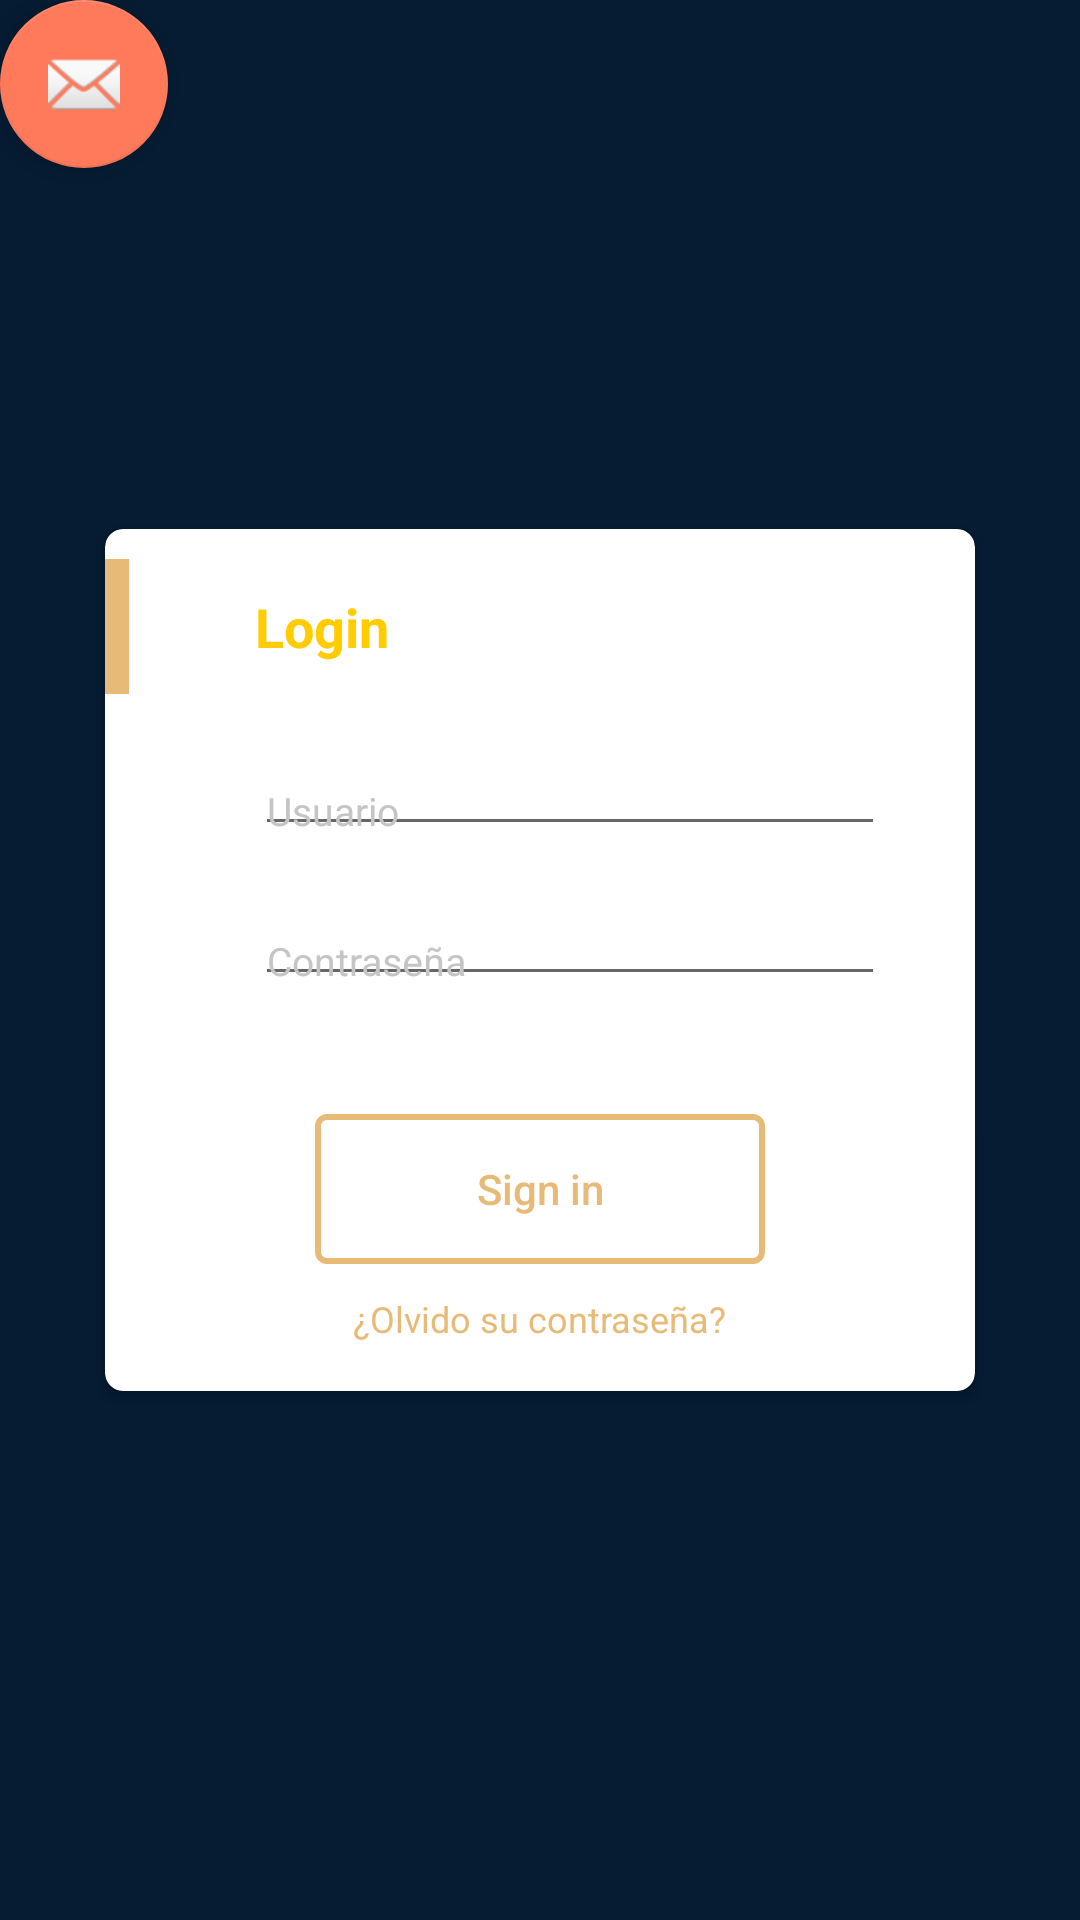

The Android layout XML behind this screen, and the referenced resources:
<!-- AndroidManifest.xml: application theme AppTheme.NoActionBar -->
<!-- res/layout/content_login.xml -->
<?xml version="1.0" encoding="utf-8"?>
<RelativeLayout
    xmlns:android="http://schemas.android.com/apk/res/android"
    xmlns:app="http://schemas.android.com/apk/res-auto"
    xmlns:tools="http://schemas.android.com/tools"
    android:layout_width="match_parent"
    android:layout_height="match_parent"
    android:background="@color/colorPrimaryDark"
    app:layout_behavior="@string/appbar_scrolling_view_behavior"
    tools:context="com.ideamosweb.clubunion.views.Login"
    tools:showIn="@layout/activity_login">

    <android.support.v7.widget.CardView
        android:background="@color/colorPrimary"
        android:layout_width="300dp"
        android:layout_height="300dp"
        app:cardCornerRadius="6dp"
        app:cardElevation="3dp"
        app:cardUseCompatPadding="true"
        android:layout_centerInParent="true"
        android:id="@+id/cv">
        <LinearLayout
            android:layout_width="match_parent"
            android:layout_height="match_parent"
            android:orientation="vertical">
            <RelativeLayout
                android:layout_marginTop="10dp"
                android:layout_width="match_parent"
                android:layout_height="45dp">
                <View
                    android:layout_alignParentStart="true"
                    android:layout_width="8dp"
                    android:layout_height="match_parent"
                    android:background="@color/primary_text"/>
                <TextView
                    android:layout_centerVertical="true"
                    android:layout_width="wrap_content"
                    android:layout_height="wrap_content"
                    android:layout_marginStart="50dp"
                    android:text="@string/title_activity_login"
                    android:textColor="#FFCC00"
                    android:textSize="18sp"
                    android:textStyle="bold"/>
            </RelativeLayout>
            <LinearLayout
                android:layout_marginTop="10dp"
                android:paddingStart="50dp"
                android:paddingEnd="30dp"
                android:orientation="horizontal"
                android:layout_width="match_parent"
                android:layout_height="50dp">
                <android.support.design.widget.TextInputLayout
                    android:textColorHint="#c5c5c5"
                    android:layout_width="match_parent"
                    android:layout_height="wrap_content">
                    <EditText
                        android:id="@+id/txt_username"
                        android:textSize="13sp"
                        android:hint="@string/login_username"
                        android:textColor="@color/primary_text"
                        android:layout_width="match_parent"
                        android:layout_height="wrap_content"
                        android:inputType="textPersonName"
                        android:paddingBottom="2dp"/>
                </android.support.design.widget.TextInputLayout>
            </LinearLayout>
            <LinearLayout
                android:paddingStart="50dp"
                android:paddingEnd="30dp"
                android:orientation="horizontal"
                android:layout_width="match_parent"
                android:layout_height="50dp">
                <android.support.design.widget.TextInputLayout
                    android:textColorHint="#c5c5c5"
                    android:layout_width="match_parent"
                    android:layout_height="wrap_content">
                    <EditText
                        android:id="@+id/txt_password"
                        android:textSize="13sp"
                        android:hint="@string/login_password"
                        android:textColor="@color/primary_text"
                        android:layout_width="match_parent"
                        android:layout_height="wrap_content"
                        android:inputType="textPassword"
                        android:paddingBottom="2dp"/>
                </android.support.design.widget.TextInputLayout>
            </LinearLayout>
            <RelativeLayout
                android:layout_marginTop="25dp"
                android:gravity="center"
                android:layout_width="match_parent"
                android:layout_height="60dp">
                <Button
                    android:id="@+id/bt_go"
                    android:layout_width="150dp"
                    android:layout_height="50dp"
                    android:background="@drawable/background_button"
                    android:text="@string/action_sign_in_short"
                    android:textAllCaps="false"
                    android:textColor="@color/primary_text">
                </Button>
            </RelativeLayout>
            <TextView
                android:layout_marginTop="5dp"
                android:layout_gravity="center_horizontal"
                android:textColor="@color/primary_text"
                android:textSize="12sp"
                android:layout_width="wrap_content"
                android:layout_height="wrap_content"
                android:text="@string/forgot_your_password"/>
        </LinearLayout>
    </android.support.v7.widget.CardView>

    <android.support.design.widget.FloatingActionButton
        android:id="@+id/fab"
        android:layout_width="wrap_content"
        android:layout_height="wrap_content"
        android:layout_gravity="bottom|end"
        android:layout_margin="@dimen/fab_margin"
        app:fab_type="normal"
        android:src="@android:drawable/ic_dialog_email" />

</RelativeLayout>
<!-- res/layout/activity_login.xml (included above) -->
<?xml version="1.0" encoding="utf-8"?>
<android.support.design.widget.CoordinatorLayout
    xmlns:android="http://schemas.android.com/apk/res/android"
    xmlns:app="http://schemas.android.com/apk/res-auto"
    xmlns:tools="http://schemas.android.com/tools"
    android:layout_width="match_parent"
    android:layout_height="match_parent"
    android:fitsSystemWindows="true"
    tools:context="com.ideamosweb.clubunion.views.Login">

    <include layout="@layout/content_login" />

</android.support.design.widget.CoordinatorLayout>
<!-- resources referenced by this layout -->
<resources>
  <color name="colorPrimary">#062951</color>
  <color name="colorPrimaryDark">#051c33</color>
  <color name="primary_text">#e8ba77</color>
  <!-- drawable background_button (drawable) -->
  <?xml version="1.0" encoding="utf-8"?>
  <shape xmlns:android="http://schemas.android.com/apk/res/android" >
      <corners android:radius="3dp" />
      <stroke  android:width="2dp"
          android:color="@color/primary_text" />
  </shape>
  <string name="action_sign_in_short">Sign in</string>
  <string name="forgot_your_password">¿Olvido su contraseña?</string>
  <string name="login_password">Contraseña</string>
  <string name="login_username">Usuario</string>
  <string name="title_activity_login">Login</string>
  <style name="AppTheme.NoActionBar" parent="Theme.AppCompat.Light.NoActionBar">
          
          <item name="colorPrimary">@color/colorPrimary</item>
          <item name="colorPrimaryDark">@color/colorPrimaryDark</item>
          <item name="colorAccent">@color/colorAccent</item>
      </style>
  <color name="colorAccent">#FF7a5b</color>
</resources>
